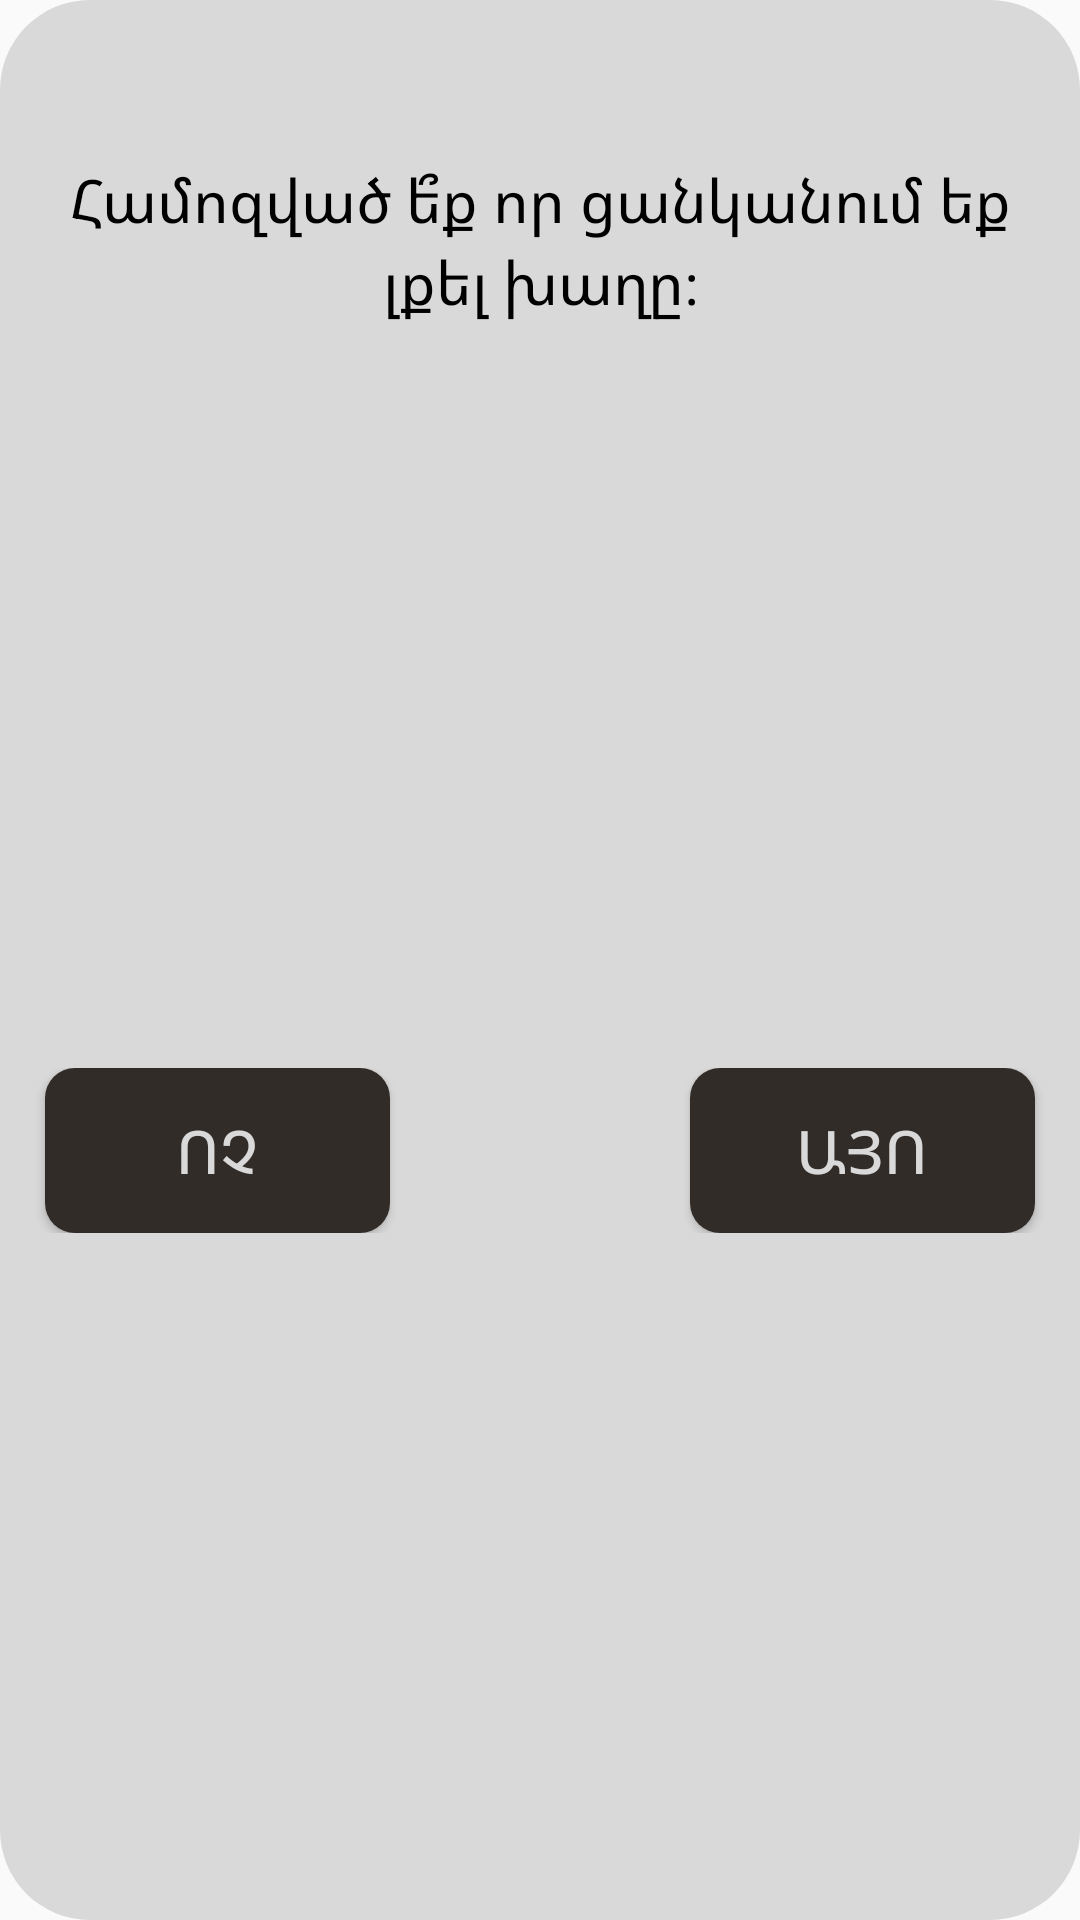

Android layout source for this screen:
<!-- AndroidManifest.xml: application theme Theme.Bunker -->
<!-- res/layout/leave_game_dialog.xml -->
<?xml version="1.0" encoding="utf-8"?>
<androidx.constraintlayout.widget.ConstraintLayout
        xmlns:android="http://schemas.android.com/apk/res/android"
        xmlns:app="http://schemas.android.com/apk/res-auto"
        android:id="@+id/leave_game_dialog"
        android:layout_width="match_parent"
        android:layout_height="wrap_content"
        android:layout_marginStart="15dp"
        android:layout_marginEnd="15dp"
        android:background="@drawable/dialog_background"
        app:layout_constraintBottom_toBottomOf="parent"
        app:layout_constraintTop_toTopOf="parent"
        app:layout_constraintStart_toStartOf="parent"
        app:layout_constraintEnd_toEndOf="parent">

    <TextView
            android:id="@+id/leave_dialog_title"
            android:layout_width="wrap_content"
            android:layout_height="wrap_content"
            android:layout_gravity="center|top"
            android:padding="5dp"
            android:text="Համոզված ե՞ք որ ցանկանում եք լքել խաղը։"
            android:textSize="20sp"
            android:textAlignment="center"
            android:textColor="@color/black"
            app:layout_constraintEnd_toEndOf="parent"
            app:layout_constraintStart_toStartOf="parent"
            app:layout_constraintTop_toTopOf="parent"
            android:layout_marginTop="48dp"/>
    <LinearLayout
            android:layout_width="match_parent"
            android:layout_height="wrap_content"
            android:layout_gravity="center|bottom"
            android:background="@android:color/transparent"
            android:orientation="horizontal" app:layout_constraintBottom_toBottomOf="parent"
            app:layout_constraintStart_toStartOf="parent" app:layout_constraintEnd_toEndOf="parent"
            app:layout_constraintTop_toBottomOf="@+id/leave_dialog_title" android:layout_marginBottom="20dp"
            android:layout_marginTop="34dp">
        <Button
                android:text="@string/no"
                android:layout_width="wrap_content"
                android:layout_height="55dp"
                android:id="@+id/no"
                android:layout_marginStart="15dp"
                android:layout_marginEnd="50dp"
                android:textColor="@color/white"
                android:layout_weight="1"
                android:background="@drawable/button_background"
                android:textSize="20sp"/>
        <Button
                android:text="@string/yes"
                android:layout_width="wrap_content"
                android:layout_height="55dp"
                android:layout_marginStart="50dp"
                android:layout_marginEnd="15dp"
                android:id="@+id/yes"
                android:background="@drawable/button_background"
                android:layout_weight="1"
                android:textColor="@color/white"
                android:textSize="20sp"/>
    </LinearLayout>
</androidx.constraintlayout.widget.ConstraintLayout>
<!-- resources referenced by this layout -->
<resources>
  <color name="black">#FF000000</color>
  <color name="white">#D9D9D9</color>
  <!-- drawable button_background (drawable) -->
  <?xml version="1.0" encoding="utf-8"?>
  <shape xmlns:android="http://schemas.android.com/apk/res/android">
      <solid android:color="#312C28"/>
      <corners android:radius="10dp"/>
  </shape>
  <!-- drawable dialog_background (drawable) -->
  <shape xmlns:android="http://schemas.android.com/apk/res/android">
    <solid android:color="@color/white"/>
    <corners android:radius="30dp"/>
  </shape>
  <string name="no">Ոչ</string>
  <string name="yes">Այո</string>
  <style name="Theme.Bunker" parent="Base.Theme.Bunker" />
  <style name="Base.Theme.Bunker" parent="Theme.AppCompat.DayNight.NoActionBar">
          <item name="colorPrimary">@color/brown</item>
          <item name="colorPrimaryVariant">@color/brown</item>
          <item name="colorOnPrimary">@color/white</item>
          
          <item name="colorSecondary">@color/brown</item>
          <item name="colorSecondaryVariant">@color/brown</item>
          <item name="colorOnSecondary">@color/black</item>
          <item name="trackColor">@color/white</item>
  
  
          
          <item name="android:windowNoTitle">true</item>
          <item name="android:windowActionBar">false</item>
          <item name="android:windowTranslucentNavigation">true</item>
  
          
          <item name="android:fitsSystemWindows">false</item>
          <item name="android:windowLightStatusBar">false</item>
          <item name="android:windowFullscreen">true</item>
      </style>
  <color name="brown">#2B1A0B</color>
</resources>
